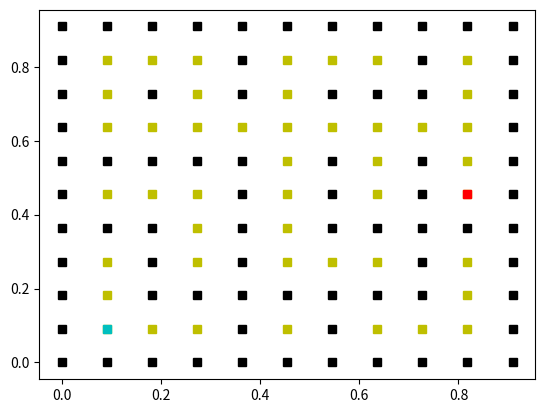

Write the Python code that produced this figure.
# Alberto Ruiz - @albruiz
# Algoritmos y Computacion - UVa

import math
import numpy as np
import matplotlib.pyplot as plt
from scipy.interpolate import griddata
from mpl_toolkits import mplot3d
from pylab import *
from time import time

import random

# Funcion de estados aleatorios dada por Arturo
# Recibe por parametros el estado actual
def lfsr113(state):
    z1 = state[0]
    z2 = state[1]
    z3 = state[2]
    z4 = state[3]

    b = (((z1 << 6) ^ z1) >> 13)
    z1 = (((z1 & 4294967294) << 18) ^ b)

    b = (((z2 << 2) ^ z2) >> 27)
    z2 = (((z2 & 4294967288) << 2) ^ b)

    b = (((z3 << 13) ^ z3) >> 21)
    z3 = (((z3 & 4294967280) << 7) ^ b)

    b = (((z4 << 3) ^ z4) >> 12)
    z4 = (((z4 & 4294967168) << 13) ^ b)

    b = (z1 ^ z2 ^ z3 ^ z4)

    state[0] = z1
    state[1] = z2
    state[2] = z3
    state[3] = z4
    
    b = (b & 0xFFFFFFFF)

    return(b)

# Funcion de estados aleatorios dada por Arturo
# Recibe por parametros la semilla y el vector de estados
def lfsr113_seed(seed, state):
    z1 = 2
    z2 = 8
    z3 = 16
    z4 = 128

    z1 = (z1 * (seed + 1))
    z2 = (z2 * (seed + 1))
    z3 = (z3 * (seed + 1))
    z4 = (z4 * (seed + 1))

    z1 = z1 if (z1 > 1) else z1 + 1
    z2 = z2 if (z2 > 7) else z2 + 7
    z3 = z3 if (z3 > 15) else z3 + 15
    z4 = z4 if (z4 > 127) else z4 + 127

    state.append(z1)
    state.append(z2)
    state.append(z3)
    state.append(z4)

    return(state)



# Funcion que crea la matriz con las habitaciones y las paredes, ademas de dar el punto inicio y fin
# Recibe como parametros el tamaño de la matriz de habitaciones, el ratio de paredes que tiene que eliminar y la semilla de random
def generaLaberinto(size, ratio, semilla, semilla2):
    matriz_size = size*2+1
    matriz = np.zeros((matriz_size,matriz_size))
    # Rellena con habitación o pared
    for i in range(matriz_size):
        for j in range(matriz_size):
            if i % 2 == 1 and j % 2 == 1: matriz[i][j] = 0
            else: 
                matriz[i][j] = 10
    num_doors = 2 * (size-1) * (size-1)
    open = ratio * num_doors
    # Quita paredes

    estado = []
    estado = lfsr113_seed(semilla, estado)
    estado2 = []
    estado2 = lfsr113_seed(semilla2, estado2)

    #random.seed(a = semilla, version = 2)
    for i in range(open):
        row,col = 0, 0
        #vert_horz = random.randint(0,1)       
        vert_horz = float(lfsr113(estado)) % 2
        
        if  vert_horz == 0 :
            #row = random.randint(0,size-1)
            #col = random.randint(0,size-2)
            row = lfsr113(estado) % (size)
            col = lfsr113(estado) % (size-1)
            
            row = row * 2 + 1
            col = col * 2 + 2 
        else:
            #row = random.randint(0,size-2)
            #col = random.randint(0,size-1)
            row = lfsr113(estado) % (size-1)
            col = lfsr113(estado) % (size)

            row = row * 2 + 2
            col = col * 2 + 1 
            
        #matriz[row][col] = random.randint(1,9)
        matriz[row][col] = float(lfsr113(estado2)) % 10


    # Escoge y marca habitación de salida
    #rowSal = random.randint(0, size-1)
    #colSal = random.randint(0, size-1)
    rowSal = (lfsr113(estado))  % size
    colSal = (lfsr113(estado))  % size

    xsalida,ysalida = rowSal*2+1, colSal*2+1
    matriz[xsalida][ysalida] = -1 

    # Escoge y marca habitación de destino
    #rowDes = random.randint(0, size-1)
    #colDes = random.randint(0, size-1)
    rowDes = (lfsr113(estado))  % size
    colDes = (lfsr113(estado))  % size

    xentrada, yentrada =  rowDes*2+1, colDes*2+1
    matriz[xentrada][yentrada] = -2 
    solucion = [matriz, [xsalida,ysalida], [xentrada, yentrada]]
    return solucion


# Funcion que devuelve los puntos sobre los que podrá elegir el menor para dibujar el camino
# solucion
# Recibe por parametros la matriz de habitaciones y el punto sobre el que tiene que buscar los adyacentes
def getPuntos(matriz, punto, matrizGrande):
    # punto X, Y
    x, y = punto[0], punto[1]
    posiblesPuntos = []
    if x - 1 >= 0:
        puntoIntermedio = puntoReal([x-1, y])
        puntoIntermedio[0] += 1
        if matrizGrande[puntoIntermedio[0]][puntoIntermedio[1]] != 10:
            posiblesPuntos.append([x-1, y])
        else: pass
    else: pass

    if x + 1 <= (len(matriz) - 1):
        puntoIntermedio = puntoReal([x + 1, y])
        puntoIntermedio[0] -= 1
        if matrizGrande[puntoIntermedio[0]][puntoIntermedio[1]] != 10:
            posiblesPuntos.append([x+1, y])
        else: pass
    else: pass

    if y - 1 >= 0:
        puntoIntermedio = puntoReal([x, y - 1])
        puntoIntermedio[1] += 1
        if matrizGrande[puntoIntermedio[0]][puntoIntermedio[1]] != 10:
            posiblesPuntos.append([x, y - 1])
        else: pass
    else: pass

    if y + 1 <= (len(matriz) - 1):
        puntoIntermedio = puntoReal([x, y + 1])
        puntoIntermedio[1] -= 1
        if matrizGrande[puntoIntermedio[0]][puntoIntermedio[1]] != 10:
            posiblesPuntos.append([x, y+1])
        else: pass
    else: pass
    puntosFinales = []
    for i in range(len(posiblesPuntos)):
        if matriz[posiblesPuntos[i][0]][posiblesPuntos[i][1]] != math.inf:
            puntosFinales.append(posiblesPuntos[i])
        else: pass
    #posiblesPuntos Es el vector de los puntos que tienen valores menores de infinito
    return puntosFinales

# Funcion que devuelve las coordenadas del punto que menor distancia acumulada tenga de los que tenga el vector
# Recibe por parametros la matriz que tendrá almacenada las distancias y el Vector con los puntos posibles
def getPuntoMinimo(matriz, vectorPuntos):
    puntoMinimo = []
    minimo = math.inf
    for i in vectorPuntos:
        if matriz[i[0]][i[1]] != None and matriz[i[0]][i[1]] <= minimo:
            minimo = matriz[i[0]][i[1]]
            puntoMinimo = i
        else: pass
    return puntoMinimo

#####################
#         pintaCaminoMejor(cola2, puntoIntermedioReal, puntoFinalReal, matriz)
#####################


# Funcion que dibuja el mejor camino dentro de todos los caminos observados, elige partiendo del nodo destino, el menor peso con sus vecinos
# asi recursivamente hasta que alcanza el punto inicial y para de buscar porque ya tendra el camino solucion
# Recibe como argumentos, la matriz de las habitaciones con los costes para llegar del nodo inicio al nodo fin ya calculados
def pintaCaminoMejor(matriz, puntoFin, puntoInicio, matrizGrande):
    coordenadasCamino = []
    final = puntoMatrizHabitaciones(puntoFin)
    coordenadasCamino.append(final)
    inicial = puntoMatrizHabitaciones(puntoInicio)
    
    # final = punto del que se parte, inicial = punto al que hay que llegar
    condicion = False
    while condicion == False:

        posiblesPuntos = getPuntos(matriz, final, matrizGrande)
        # recorrer posibles puntos para detectar puntos que ya se han recorrido y los eliminamos
        vectorIntermedio = []
        #print(posiblesPuntos, 'posibles puntos', final, coordenadasCamino)
        for i in range(len(posiblesPuntos)):
            if (posiblesPuntos[i] in coordenadasCamino) == False: 
                vectorIntermedio.append(posiblesPuntos[i])
        #print(vectorIntermedio, 'conchatumadre',  coordenadasCamino, 'sobras', inicial)
        siguientePunto = getPuntoMinimo(matriz, vectorIntermedio)
        coordenadasCamino.append(siguientePunto)
        final = siguientePunto
        if siguientePunto == inicial: condicion = True
        else: pass


    #coordenadasCamino.pop(0)
    #coordenadasCamino.pop(len(coordenadasCamino) - 1)
    for i in coordenadasCamino:
        aux = puntoReal(i)
        plot(aux[1]/len(matrizGrande), (len(matrizGrande) -1 - aux[0])/len(matrizGrande), 'Hm')


# Funcion que dibuja la matriz con su punto de inicio, punto de fin y el laberinto
# toma como argumentos, la matriz, el punto de inicio, el punto de fin y el tamano de la matriz
def dibujamela(matriz,puntoInicio, puntoFin, tamano):
    tamano = tamano*2 +1
    paredesX, paredesY = [],[]
    puertasX, puertasY = [],[]
    x, y = 0,0
    contador2 = 0
    for i in range(len(matriz)):
        for j in range(len(matriz[i])):
            if matriz[i][j] == 10: 
                paredesX.append((len(matriz)- 1 - i)/(tamano))
                paredesY.append((j)/(tamano))
                x+=1
                contador2 += 1
            else:  #if matriz[i][j] == 0: 
                puertasX.append((len(matriz)- 1 -i)/(tamano))
                puertasY.append((j)/(tamano))
                y+=1
    
    plot(paredesY, paredesX, 'sk')
    plot(puertasY, puertasX, 'sy')


# Funcion que devuelve las coordenadas de un punto de la matriz grande, donde hay habitaciones y paredes en coordenadas de 
# la matriz que solo almacena habitaciones.
# Recibe como parametro el punto de la matriz grande que debera transformar
def puntoMatrizHabitaciones(punto):
    #print(punto)
    nuevasCoordenadas = [int((punto[0] - 1)/2), int((punto[1] - 1)/2)]
    return nuevasCoordenadas

# Funcion que devuelve las coordenadas correctas sobre la matriz grande, tomando 
# como entrada un punto de la matriz de habitaciones (10,10)
def puntoReal(punto):
    nuevasCoordeanas = [(punto[0]*2) + 1, (punto[1]*2) + 1]
    return nuevasCoordeanas
# Funcion que devuelve los pesos acumulados
# Recibe como parametros el peso de la matriz, y el peso acumulado
def calculaPeso(peso, pesoAcumulado):
    if peso == 10 : 
        return math.inf
    else:
        return (pesoAcumulado + peso)

# Funcion que crea los caminos sobre los que se puede ir desde el punto inicio al punto final, usa una cola que almacena todas las distancias que hay entre puntos
# que pueden llegar a conectar el punto inicio y el punto fin
# Recibe como parametros la matriz inicial, el punto incial, el punto final y el numero de habitaciones que hay
def djikstra(matriz, puntoInicial, puntoFinal, numHabitaciones):
    # Cola = almacena el costo de ir a cada una de las puertas (peso acumulado)
    comprobacion = np.full((numHabitaciones,numHabitaciones), False)
    cola = np.full((numHabitaciones,numHabitaciones), math.inf)
    posicionInicial = [(int)(puntoInicial[0]-1)/2 , (int)(puntoInicial[1]-1)/2]
    valorX, valorY = (int)(posicionInicial[0]), (int)(posicionInicial[1])
    cola[valorX][valorY] = 0
    contador = 0
    condicion = False
    while condicion == False:
        punto1, punto2, punto3, punto4 = [valorX - 1, valorY], [valorX + 1, valorY], [valorX, valorY - 1], [valorX, valorY + 1]
        comprobacion[valorX, valorY] = True
        contador += 1
        # Variantes de X
        if punto1[0] < numHabitaciones and punto1[1] < numHabitaciones and punto1[0] >= 0 and punto1[1] >= 0:
            punto1Grande = puntoReal(punto1)
            peso = matriz[punto1Grande[0] + 1][punto1Grande[1]]
            if calculaPeso(peso, cola[valorX][valorY]) < cola[punto1[0], punto1[1]]:
                cola[punto1[0], punto1[1]] = calculaPeso(peso, cola[valorX][valorY])
            else: pass

            if cola[punto1[0], punto1[1]] < math.inf:
                plot((punto1Grande[1]/len(matriz)), (len(matriz) - 1 - punto1Grande[0])/len(matriz), 'sb')

        if punto2[0] < numHabitaciones and punto2[1] < numHabitaciones and punto2[0] >= 0 and punto2[1] >= 0:
            punto2Grande = puntoReal(punto2)
            peso = matriz[punto2Grande[0] - 1][punto2Grande[1]]
            if calculaPeso(peso, cola[valorX][valorY]) < cola[punto2[0], punto2[1]]:
                cola[punto2[0], punto2[1]] = calculaPeso(peso, cola[valorX][valorY])
            else: pass 

            if cola[punto2[0], punto2[1]] < math.inf:
                plot((punto2Grande[1])/len(matriz),( len(matriz) - 1 - punto2Grande[0])/len(matriz), 'sb')

        # Variantes de Y
        if punto3[0] < numHabitaciones and punto3[1] < numHabitaciones and punto3[0] >= 0 and punto3[1] >= 0:
            punto3Grande = puntoReal(punto3)
            peso = matriz[punto3Grande[0]][punto3Grande[1] + 1]
            if calculaPeso(peso, cola[valorX][valorY]) < cola[punto3[0], punto3[1]]:
                cola[punto3[0], punto3[1]] = calculaPeso(peso, cola[valorX][valorY])
            else: pass

            if cola[punto3[0], punto3[1]] < math.inf:
                plot((punto3Grande[1])/len(matriz), (len(matriz) - 1 - punto3Grande[0])/len(matriz), 'sb') 
        
        if punto4[0] < numHabitaciones and punto4[1] < numHabitaciones and punto4[0] >= 0 and punto4[1] >= 0:
            punto4Grande = puntoReal(punto4)
            peso = matriz[punto4Grande[0]][punto4Grande[1] - 1]
            if calculaPeso(peso, cola[valorX][valorY]) < cola[punto4[0], punto4[1]]:
                cola[punto4[0], punto4[1]] = calculaPeso(peso, cola[valorX][valorY])
            else: pass

            if cola[punto4[0], punto4[1]] < math.inf:
                plot((punto4Grande[1])/len(matriz), (len(matriz) -1 - punto4Grande[0])/len(matriz), 'sb')     

        var1, var0 = -1, -1
        minimo = math.inf
        for i in range(len(cola)):
            for j in range(len(cola[i])):
                if minimo > cola[i][j] and cola[i][j] >= cola[valorX][valorY] and comprobacion[i][j] == False:
                    if i != valorX or j != valorY:
                        minimo = cola[i][j]
                        var1, var0 = i, j
                    else: pass
                else: pass
        valorX, valorY = var1, var0
                
        if puntoReal([valorX, valorY]) == puntoFinal:
            condicion = True
        else: 
            a = puntoReal([valorX, valorY])
            plot((a[1] )/len(matriz),(len(matriz) -1 - a[0])/len(matriz), 'sb')

        if contador == (len(matriz) * 50): 
            return 1 #limite por si no encuentra caminos
    pintaCaminoMejor(cola, puntoFinal, puntoInicial, matriz)
    return 0

# Funcion que busca dentro de la matriz los puntos sobre los que puede moverse para encontrar el camino menor
# realiza una busqueda entre los puntos adyacentes del punto introducido, si encuentra una pared no la anyade solo ayade los puntos que pueden ser caminos
# la almacena y ya sera el algortimo de Djiskstra quien se encargue de decidir si los puntos son buenos o no.
# Recibe por parametros la matriz con los valores que sera de donde obtenga la informacion y el punto sobre el que buscara los adyacentes.
def damePuntos(matriz, punto):
    puntos, vector, habitaciones, vectorHabitaciones = [],[],[],[]
    x,y = punto[0], punto[1]
    #Todos los puntos posibles sobre los que se debera mirar
    puntos.append([x-1, y])
    habitaciones.append(puntoMatrizHabitaciones([x-2, y]))
    puntos.append([x+1, y])
    habitaciones.append(puntoMatrizHabitaciones([x+2, y]))
    puntos.append([x, y-1])
    habitaciones.append(puntoMatrizHabitaciones([x, y-2]))
    puntos.append([x, y+1])
    habitaciones.append(puntoMatrizHabitaciones([x, y+2]))
    contador = 0
    for i in puntos:
        if matriz[i[0]][i[1]] != 10: 
            vector.append(i) # en el caso de que no sea una pared se almacenara
            vectorHabitaciones.append(habitaciones[contador])
        else: pass
        contador += 1
    return vector, vectorHabitaciones # es el vector con todos los puntos posibles


# Funcion que encunetra el camino mas corto haciendo un recorrido a la vez desde el PuntoInicial y el PuntoFin
# Recibe como parametros la matriz de puntos, el puntoInicio desde el que se empieza a bucar, el PuntoFin que es el punto destino, aunque esta vez sera otro nodo inicial
# y el numero de habitaciones que nos servira para poder construir las 2 colas
def djikstraBidireccional(matriz, puntoInicio, puntoFin, numHabitaciones):
    #Creacion de las colas, matrizBool se encargara de almacenar los puntos que se han mirado y servira para que 
    #cuando se encuentren las dos colas se sepa que son los puntos los que ya se han mirado y hay que determinar un camino optimo
    cola1 = np.full((numHabitaciones, numHabitaciones), None)
    cola2 = np.full((numHabitaciones, numHabitaciones), None)
    matrizBool1 = np.full((numHabitaciones,numHabitaciones), False)
    matrizBool2 = np.full((numHabitaciones, numHabitaciones), False)
    #obtengo las posiciones de los puntos para inicializarlos a 0
    puntoInicialReal = puntoInicio
    puntoFinalReal = puntoFin
    puntoIntermedioReal = []
    resultado = 0 #servira para al final indicar si se ha encontrado un camino o no; 0 -> SI, 1 -> NO
    inicio = puntoMatrizHabitaciones(puntoInicio)
    fin = puntoMatrizHabitaciones(puntoFin)
    cola1[inicio[0]][inicio[1]] = 0
    cola2[fin[0]][fin[1]] = 0
    contadorFinal = 0
    condicion = False
    while condicion == False:

        p1, h1 = damePuntos(matriz, puntoInicio)
        p2, h2 = damePuntos(matriz, puntoFin)
        matrizBool1[inicio[0]][inicio[1]] = True
        matrizBool2[fin[0]][fin[1]] = True

        # Con este bucle estamos llenando la cola con los valores de las distancias que se usaran para comparar
        # y decidir cual sera el punto desde el que seguiremos buscando el camino
        habitaciones1 = []
        puntos1 = []
        contador = 0
        for i in h1:
            if matrizBool1[i[0]][i[1]] == False:
                punto = p1[contador]
                suma = cola1[inicio[0]][inicio[1]] + matriz[punto[0]][punto[1]]
                if cola1[i[0]][i[1]] == None:
                    cola1[i[0]][i[1]] = suma
                    puntos1.append(p1[contador])
                    habitaciones1.append(i)
                elif cola1[i[0]][i[1]] > suma:
                    cola1[i[0]][i[1]] = suma
                    puntos1.append(p1[contador])
                    habitaciones1.append(i)
                else: pass
            else: pass
            contador += 1

        # Repetimos el bucle de arriba pero este caso es para la cola2, o la cola de los puntos que empiezan por el final
    
        habitaciones2 = []
        puntos2 = []
        contador = 0
        for i in h2:
            if matrizBool2[i[0]][i[1]] == False:
                punto = p2[contador]
                suma = cola2[fin[0]][fin[1]] + matriz[punto[0]][punto[1]]
                if cola2[i[0]][i[1]] == None:
                    cola2[i[0]][i[1]] = suma
                    puntos2.append(p2[contador])
                    habitaciones2.append(i)
                elif cola2[i[0]][i[1]] > suma:
                    cola2[i[0]][i[1]] = suma
                    puntos2.append(p2[contador])
                    habitaciones2.append(i)
                else: pass
            else: pass
            contador += 1
        
        # Buscamos el valor minimo en ambos casos para continuar buscando los elementos del camino
        min1 = math.inf
        min2 = math.inf
        pmin1 = []
        pmin2 = []
        for i in range(len(cola1)):
            for j in range(len(cola1)):
                if cola1[i][j] != None:
                    if matrizBool1[i][j] != True and cola1[i][j] <= min1:
                        min1 = cola1[i][j]
                        pmin1 = [i,j]
                    else: pass
                else: pass

                if cola2[i][j] != None:
                    if matrizBool2[i][j] != True and cola2[i][j] <= min2:
                        min2 = cola2[i][j]
                        pmin2 = [i,j]
                    else: pass
                else: pass                
        #en pmin1 y pmin2 se almacenan las habitaciones sobre las que se buscara el resto 

        if cola2[pmin1[0]][pmin1[1]] != None: 
            puntoIntermedioReal = puntoReal(pmin1)
            resultado = 0
            condicion = True
        elif cola1[pmin2[0]][pmin2[1]] != None:
            puntoIntermedioReal = puntoReal(pmin2)
            resultado = 0
            condicion = True
        else: 
            inicio, fin = pmin1, pmin2
            puntoInicio = puntoReal(inicio)
            puntoFin = puntoReal(fin)
        
        contadorFinal += 1
        if contadorFinal == (np.size(cola1)*10): 
            resultado = 1 # lo usaremos para lanzar un mensaje de error
            condicion = True # condicion de salida por si no existe un camino

    # una vez se han encontrado vamos a dibujar el camino
    if resultado == 0:
        pintaCaminoMejor(cola1, puntoIntermedioReal, puntoInicialReal, matriz)
        pintaCaminoMejor(cola2, puntoIntermedioReal, puntoFinalReal, matriz)
        return resultado
    else:
        return resultado

# Funcion que se encarga de devolver el calculo de la heuristia, es decir la distancia Manhattan entre
# los dos puntos que se le han pasado por parametros uno de ellos es el puntoInicio y otro de ellos
# es el puntoFin, la heuristica se calcula como la diferencia entre las coordenadas entre los puntos
def heuristica(puntoInicio, puntoFin):
    varX = abs(puntoInicio[0] - puntoFin[0])
    varY = abs(puntoInicio[1] - puntoFin[1])
    diferencia = varX + varY
    return diferencia

def a_estrella(matriz, puntoInicio, puntoFin, numHabitaciones):
    # Definimos la cola que almacenara en este caso los calculos de la funcion dada
    # Diferenciandose así respecto a la anterior cola que solo almacenaba las distancias
    # tentativas, para almacenar el calculo ademas de usar una cola, usaremos una funcion
    # que se encargue de calcular los valores y almacenarlos en la cola.

    cola = np.full((numHabitaciones, numHabitaciones), None)
    matrizBool = np.full((numHabitaciones, numHabitaciones), False)
    inicio = puntoMatrizHabitaciones(puntoInicio)
    fin = puntoMatrizHabitaciones(puntoFin)
    puntoInicialReal = puntoInicio
    #le damos el valor a los puntos inicio
    cola[inicio[0]][inicio[1]] = 0
    
    contadorFinal = 0
    resultado = 0
    condicion = False
    while condicion == False:
        matrizBool[inicio[0]][inicio[1]] = True
        p, h = damePuntos(matriz, puntoInicio)


        # Este bucle nos permite rellenar la cola con los valores de la funcion, unicamente 
        # da valores en la matriz, a los puntos que pueden ser usados como habitaciones
        # puente, es decir habitaciones por las que se puede pasar.
        habitaciones = []
        puntos = []
        contador = 0
        for i in h:
            if matrizBool[i[0]][i[1]] == False:
                punto = p[contador]
                suma = cola[inicio[0]][inicio[1]] + matriz[punto[0]][punto[1]] + heuristica(i, fin)
                if cola[i[0]][i[1]] == None:
                    cola[i[0]][i[1]] = suma
                    puntos.append(p[contador])
                    habitaciones.append(i)
                elif cola[i[0]][i[1]] > suma:
                    cola[i[0]][i[1]] = suma
                    puntos.append(p[contador])
                    habitaciones.append(i)
                else: pass
            else: pass
            contador += 1

        # Uso este bucle para encontrar el menor valor de todos los que tengo
        # y ese sera el punto sobre el que pivotemos hasta alcanzar el ultimo punto
        min = math.inf
        pmin = []
        for i in range(len(cola)):
            for j in range(len(cola)):
                if cola[i][j] != None:
                    if matrizBool[i][j] != True and cola[i][j] <= min:
                        min = cola[i][j]
                        pmin = [i,j]
                    else: pass
                else: pass

        
        if pmin == []:
            resultado = 1
            condicion = True
            break
        else: pass
        # En el caso de que el punto con menor valor para la funcion sea el puntoFin
        # se habra encontrado el menor camino y se podra terminar
        # En caso contrario se dan valores nuevos a las variables que indican el puntoInicial
        # estos valores serar los valores del punto minimo
        if pmin == fin:
            resultado = 0
            condicion = True
        else:
            inicio = pmin
            puntoInicio = puntoReal(inicio)


        contadorFinal += 1
        if contadorFinal == (np.size(cola)*10): 
            resultado = 1 # lo usaremos para lanzar un mensaje de error
            condicion = True # condicion de salida por si no existe un camino

    # una vez se han encontrado vamos a dibujar el camino
    if resultado == 0:
        pintaCaminoMejor(cola, puntoFin, puntoInicialReal, matriz)
        return resultado
    else:
        return resultado


        





#main
solucion = []
size = 5
ratio = 1
seed = 1312
seed2 = 1213
start_time = time()
solucion = generaLaberinto(size,ratio,seed, 1213)
matriz = solucion[0]
puntoInicial = solucion[1]
puntoFinal = solucion[2]
numeroHabitaciones = size

dibujamela(solucion[0],solucion[1], solucion[2], size)

#valor = djikstra(matriz, puntoInicial, puntoFinal, numeroHabitaciones)
#valor = djikstraBidireccional(matriz, puntoInicial, puntoFinal, numeroHabitaciones)
valor = a_estrella(matriz, puntoInicial, puntoFinal, numeroHabitaciones)

if valor == 0:
    plot((puntoInicial[1])/(size*2+1), (len(matriz)- 1 - puntoInicial[0])/(size*2+1),  'sc')
    plot(puntoFinal[1]/(size*2+1), (len(matriz)- 1 - puntoFinal[0])/(size*2+1), 'sr')
    show()
    elapsed_time = time() - start_time
    print("El programa tarda en ejecutarse %.10f" %elapsed_time, "segundos")
else:
    print("No hay soluciones posibles")
    elapsed_time = time() - start_time
    print("El programa tarda en ejecutarse %.10f" %elapsed_time, "segundos")
    plot((puntoInicial[1])/(size*2+1), (len(matriz)- 1 - puntoInicial[0])/(size*2+1),  'sc')
    plot(puntoFinal[1]/(size*2+1), (len(matriz)- 1 - puntoFinal[0])/(size*2+1), 'sr')
    show()

